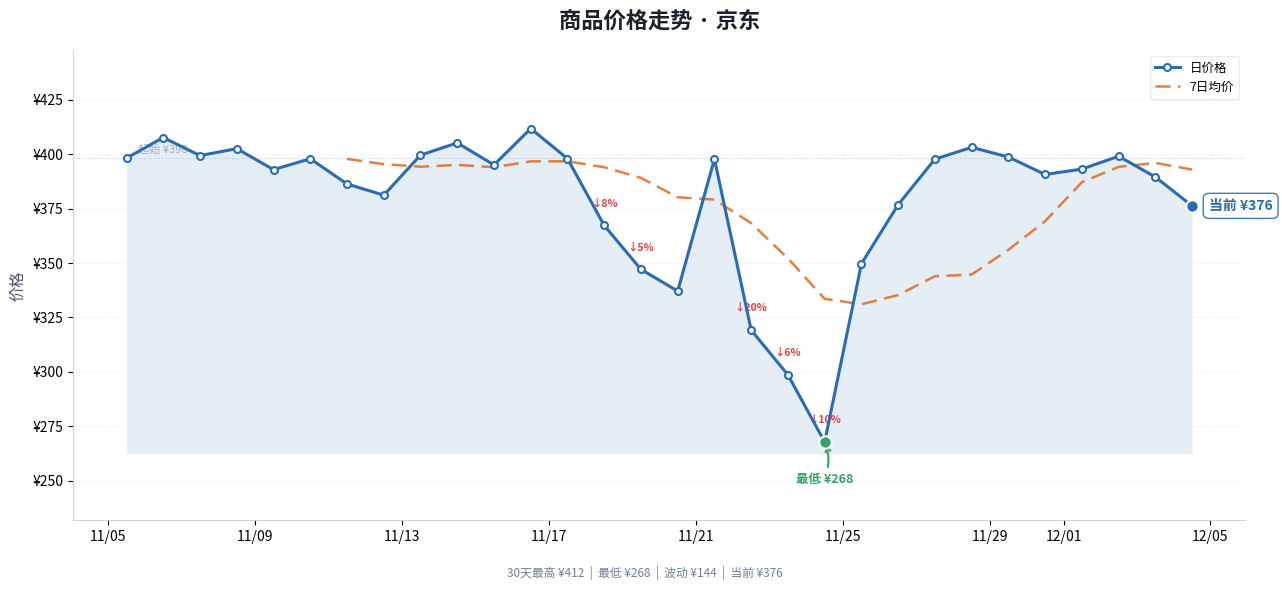

This chart was generated by the following Python code:
# -*- coding: utf-8 -*-
"""
visualization.py — 价格走势可视化模块

使用 matplotlib 生成商品价格历史走势图。
内置 --demo 模式可直接生成演示图表（无需真实爬虫数据），
也支持从 JSON-lines 历史文件加载真实数据绘图。

用法:
    python visualization.py --demo              # 生成演示图表 → price_chart.png
    python visualization.py --file price_history.jsonl  # 从历史数据生成
    python visualization.py --demo --output my_chart.png  # 指定输出路径
"""

from __future__ import annotations

import json
import logging
import os
import sys
import argparse
from datetime import datetime, timedelta
from typing import List, Optional

import matplotlib
matplotlib.use("Agg")  # 非交互后端，无需 GUI 即可出图
import matplotlib.pyplot as plt
import matplotlib.dates as mdates
import matplotlib.ticker as ticker
import numpy as np

logger = logging.getLogger(__name__)

# ---------------------------------------------------------------------------
# 中文字体配置 — 按优先级尝试
# ---------------------------------------------------------------------------
_FONT_CANDIDATES = [
    "Microsoft YaHei",   # Windows
    "SimHei",            # Windows 备选
    "PingFang SC",       # macOS
    "Heiti SC",          # macOS 备选
    "Noto Sans CJK SC",  # Linux
    "WenQuanYi Micro Hei",
    "DejaVu Sans",       # 最后的回退（不支持中文但不报错）
]
for _font in _FONT_CANDIDATES:
    try:
        plt.rcParams["font.sans-serif"] = [_font] + plt.rcParams["font.sans-serif"]
        # 测试是否能渲染中文
        fig_test, ax_test = plt.subplots(figsize=(1, 1))
        ax_test.set_title("测试")
        plt.close(fig_test)
        _CHINESE_FONT = _font
        break
    except Exception:
        continue
else:
    _CHINESE_FONT = "DejaVu Sans"

plt.rcParams["axes.unicode_minus"] = False  # 正确显示负号

# ---------------------------------------------------------------------------
# 颜色常量
# ---------------------------------------------------------------------------
COLOR_PRIMARY = "#2B6CB0"     # 价格主线
COLOR_FILL = "#BEE3F8"        # 面积填充
COLOR_MA = "#DD6B20"         # 移动平均线
COLOR_DROP = "#E53E3E"       # 降价标记
COLOR_LOWEST = "#38A169"     # 最低价标记
COLOR_GRID = "#E2E8F0"       # 网格线
COLOR_BG = "#FFFFFF"         # 背景

# ---------------------------------------------------------------------------
# Demo 数据生成
# ---------------------------------------------------------------------------

def generate_demo_data(output_path: str = "demo_history.jsonl") -> str:
    """生成 30 天真实感价格演示数据，写入 JSON-lines 文件。

    模拟场景：一款蓝牙耳机在电商平台 30 天内的价格波动——
    包含日常浮动、限时秒杀、大促降价、价格回调，贴近真实电商价格曲线。

    Returns:
        output_path: 生成的数据文件路径
    """
    # 产品信息（用于模拟数据的注释）
    product_url = "https://item.jd.com/demo-100066207842.html"

    # 价格曲线设计（30 天，模拟真实电商行为）
    # 日常价 ~¥399，促销时降至 ¥299，大促探底 ¥269
    base_price = 399.0

    # 每日价格生成规则（在基准价基础上叠加多种波动）
    daily_pattern = [
        # day 1-6: 日常波动
        399, 405, 398, 402, 395, 400,
        # day 7-8: 周末小幅促销
        389, 379,
        # day 9-13: 回弹 + 日常
        399, 404, 398, 409, 396,
        # day 14-16: 限时秒杀
        369, 349, 339,
        # day 17: 秒杀结束回弹
        399,
        # day 18-20: 618 大促
        319, 299, 269,
        # day 21-23: 大促后回弹
        349, 379, 399,
        # day 24-28: 日常波动
        404, 399, 389, 395, 399,
        # day 29-30: 近期
        389, 379,
    ]

    # 叠加微量随机噪声（±3 元），让曲线更自然
    rng = np.random.RandomState(42)  # 固定种子，保证每次生成一致
    noise = [round(rng.uniform(-3, 3), 2) for _ in range(len(daily_pattern))]
    prices = [round(p + n, 2) for p, n in zip(daily_pattern, noise)]

    # 生成时间戳（从 30 天前到今天，每天一条记录）
    today = datetime.now().replace(hour=12, minute=0, second=0, microsecond=0)
    start_date = today - timedelta(days=len(prices) - 1)

    records = []
    for i, price in enumerate(prices):
        ts = (start_date + timedelta(days=i)).isoformat()
        records.append({
            "timestamp": ts,
            "url": product_url,
            "price": price,
            "currency": "CNY",
        })

    # 写入 JSON-lines 文件
    with open(output_path, "w", encoding="utf-8") as f:
        for rec in records:
            f.write(json.dumps(rec, ensure_ascii=False) + "\n")

    logger.info("Demo data: %d records → %s", len(records), output_path)
    return output_path


# ---------------------------------------------------------------------------
# 数据加载
# ---------------------------------------------------------------------------

def load_price_data(filepath: str) -> List[dict]:
    """从 JSON-lines 文件加载价格记录。

    兼容 storage.py 的 PriceRecord 格式：
    {"timestamp": "2026-07-01T12:00:00", "url": "...", "price": 399.0, "currency": "CNY"}

    Returns:
        按时间升序排列的记录列表（已过滤无效行）
    """
    if not os.path.isfile(filepath):
        raise FileNotFoundError(f"数据文件不存在: {filepath}")

    records = []
    with open(filepath, "r", encoding="utf-8") as f:
        for line in f:
            line = line.strip()
            if not line:
                continue
            try:
                obj = json.loads(line)
                # 确保必要字段存在
                if "price" not in obj or "timestamp" not in obj:
                    logger.warning("Skipping record missing price/timestamp: %s", line[:80])
                    continue
                records.append(obj)
            except json.JSONDecodeError:
                logger.warning("Skipping invalid JSON line: %s", line[:80])

    # 按时间排序
    records.sort(key=lambda r: r["timestamp"])
    return records


# ---------------------------------------------------------------------------
# 核心绘图
# ---------------------------------------------------------------------------

def plot_price_history(
    records: List[dict],
    output_path: str = "price_chart.png",
    *,
    title: Optional[str] = None,
    show_moving_average: bool = True,
    window: int = 7,
) -> str:
    """根据价格历史记录生成走势图。

    Args:
        records: 价格记录列表，每条含 timestamp / price
        output_path: 输出 PNG 文件路径
        title: 图表标题，默认自动生成
        show_moving_average: 是否显示移动平均线
        window: 移动平均窗口大小（天）

    Returns:
        output_path: 生成的图片路径
    """
    if len(records) < 2:
        raise ValueError(f"至少需要 2 条记录才能绘图，当前只有 {len(records)} 条")

    # ---- 解析数据 ----
    timestamps = [datetime.fromisoformat(r["timestamp"]) for r in records]
    prices = [r["price"] for r in records]

    # ---- 创建画布 ----
    fig, ax = plt.subplots(figsize=(13, 6))
    fig.patch.set_facecolor(COLOR_BG)
    ax.set_facecolor(COLOR_BG)

    # ---- 面积填充（先画，在折线下方） ----
    ax.fill_between(timestamps, prices, min(prices) * 0.98,
                    alpha=0.12, color=COLOR_PRIMARY, linewidth=0)

    # ---- 价格主线 ----
    ax.plot(timestamps, prices,
            color=COLOR_PRIMARY, linewidth=2.2, marker="o",
            markersize=5, markerfacecolor="white",
            markeredgewidth=1.5, markeredgecolor=COLOR_PRIMARY,
            zorder=5, label="日价格")

    # ---- 移动平均线 ----
    if show_moving_average and len(prices) >= window:
        ma = _moving_average(prices, window)
        # MA 的 x 轴对齐：取最后 len(ma) 个时间点
        ax.plot(timestamps[-len(ma):], ma,
                color=COLOR_MA, linewidth=1.8, linestyle="--",
                dashes=(6, 3), alpha=0.85, zorder=4,
                label=f"{window}日均价")

    # ---- 标注最低价 ----
    min_idx = int(np.argmin(prices))
    min_price = prices[min_idx]
    ax.scatter([timestamps[min_idx]], [min_price],
               color=COLOR_LOWEST, s=80, zorder=10, edgecolors="white", linewidth=1.5)
    ax.annotate(
        f"最低 ¥{min_price:.0f}",
        xy=(timestamps[min_idx], min_price),
        xytext=(0, -22), textcoords="offset points",
        ha="center", va="top", fontsize=9, color=COLOR_LOWEST, fontweight="bold",
        arrowprops=dict(arrowstyle="->", color=COLOR_LOWEST, lw=1.5,
                        connectionstyle="arc3,rad=0.2"),
    )

    # ---- 标注最新价 ----
    latest_price = prices[-1]
    ax.scatter([timestamps[-1]], [latest_price],
               color=COLOR_PRIMARY, s=80, zorder=10, edgecolors="white", linewidth=1.5)
    ax.annotate(
        f"当前 ¥{latest_price:.0f}",
        xy=(timestamps[-1], latest_price),
        xytext=(12, 0), textcoords="offset points",
        ha="left", va="center", fontsize=10, color=COLOR_PRIMARY, fontweight="bold",
        bbox=dict(boxstyle="round,pad=0.4", facecolor="white", edgecolor=COLOR_PRIMARY,
                  alpha=0.9),
    )

    # ---- 标注显著降价点 (>5%) ----
    for i in range(1, len(prices)):
        drop_pct = (prices[i - 1] - prices[i]) / prices[i - 1] * 100
        if drop_pct > 5:
            ax.annotate(
                f"↓{drop_pct:.0f}%",
                xy=(timestamps[i], prices[i]),
                xytext=(0, 14), textcoords="offset points",
                ha="center", fontsize=7.5, color=COLOR_DROP, fontweight="bold",
            )

    # ---- 参考线：起始价 ----
    start_price = prices[0]
    ax.axhline(y=start_price, color="#A0AEC0", linewidth=0.8,
               linestyle=":", alpha=0.6, zorder=1)
    ax.annotate(
        f"起始 ¥{start_price:.0f}",
        xy=(timestamps[0], start_price),
        xytext=(8, 4), textcoords="offset points",
        ha="left", fontsize=8, color="#A0AEC0",
    )

    # ---- 坐标轴格式 ----
    ax.xaxis.set_major_formatter(mdates.DateFormatter("%m/%d"))
    ax.xaxis.set_major_locator(mdates.AutoDateLocator())
    ax.yaxis.set_major_formatter(ticker.FormatStrFormatter("¥%.0f"))
    fig.autofmt_xdate(rotation=0, ha="center")

    # 留出上下空间给标注
    y_min, y_max = min(prices), max(prices)
    y_padding = (y_max - y_min) * 0.25
    ax.set_ylim(y_min - y_padding, y_max + y_padding)

    # ---- 网格 & 边框 ----
    ax.grid(True, axis="y", alpha=0.35, color=COLOR_GRID, linewidth=0.6)
    ax.grid(True, axis="x", alpha=0.15, color=COLOR_GRID, linewidth=0.6)
    ax.spines["top"].set_visible(False)
    ax.spines["right"].set_visible(False)
    ax.spines["left"].set_color("#CBD5E0")
    ax.spines["bottom"].set_color("#CBD5E0")

    # ---- 标题 & 标签 ----
    if title is None:
        # 尝试从 URL 提取域名
        url = records[0].get("url", "")
        source_hint = ""
        if "jd.com" in url:
            source_hint = " · 京东"
        elif "taobao.com" in url:
            source_hint = " · 淘宝"
        title = f"商品价格走势{source_hint}"

    ax.set_title(title, fontsize=16, fontweight="bold", pad=16,
                 color="#1A202C")
    ax.set_ylabel("价格", fontsize=11, color="#4A5568")
    ax.legend(loc="upper right", frameon=True, framealpha=0.85,
              edgecolor=COLOR_GRID, fontsize=9)

    # ---- 底部统计信息 ----
    price_range = max(prices) - min(prices)
    stats_text = (
        f"30天最高 ¥{max(prices):.0f}  |  "
        f"最低 ¥{min_price:.0f}  |  "
        f"波动 ¥{price_range:.0f}  |  "
        f"当前 ¥{latest_price:.0f}"
    )
    fig.text(0.5, 0.01, stats_text, ha="center", fontsize=8.5,
             color="#718096", transform=fig.transFigure)

    # ---- 保存 ----
    fig.tight_layout(rect=[0, 0.04, 1, 0.98])
    fig.savefig(output_path, dpi=150, facecolor=COLOR_BG, edgecolor="none",
                bbox_inches="tight")
    plt.close(fig)

    logger.info("图表已保存 → %s (%d 条记录)", output_path, len(records))
    return output_path


# ---------------------------------------------------------------------------
# 工具函数
# ---------------------------------------------------------------------------

def _moving_average(values: List[float], window: int) -> List[float]:
    """计算简单移动平均（SMA），结果长度 = len(values) - window + 1。"""
    if len(values) < window:
        return values[:]
    arr = np.array(values)
    return np.convolve(arr, np.ones(window) / window, mode="valid").tolist()


# ---------------------------------------------------------------------------
# CLI
# ---------------------------------------------------------------------------

def main() -> None:
    logging.basicConfig(
        level=logging.INFO,
        format="%(asctime)s [%(levelname)s] %(name)s: %(message)s",
        datefmt="%H:%M:%S",
    )

    parser = argparse.ArgumentParser(
        description="价格走势可视化 — 用 matplotlib 生成价格历史走势图",
    )
    group = parser.add_mutually_exclusive_group()
    group.add_argument(
        "--demo", "-d",
        action="store_true",
        help="生成 30 天模拟数据并绘制演示图表",
    )
    group.add_argument(
        "--file", "-f",
        type=str,
        metavar="PATH",
        help="从 JSON-lines 历史文件加载数据并绘图",
    )
    parser.add_argument(
        "--output", "-o",
        type=str,
        default="price_chart.png",
        help="输出图片路径 (默认: price_chart.png)",
    )
    parser.add_argument(
        "--title", "-t",
        type=str,
        default=None,
        help="图表标题",
    )
    parser.add_argument(
        "--no-ma",
        action="store_true",
        help="不显示移动平均线",
    )

    args = parser.parse_args()

    try:
        if args.file:
            # 从用户指定的历史文件加载
            records = load_price_data(args.file)
            logger.info("从 %s 加载了 %d 条价格记录", args.file, len(records))
        elif args.demo:
            # 生成 demo 数据
            demo_file = generate_demo_data("demo_history.jsonl")
            records = load_price_data(demo_file)
        else:
            # 默认：尝试加载 price_history.jsonl，找不到则自动进入 demo 模式
            if os.path.isfile("price_history.jsonl"):
                records = load_price_data("price_history.jsonl")
                logger.info("从 price_history.jsonl 加载了 %d 条记录", len(records))
            else:
                logger.info("未找到 price_history.jsonl，自动进入 demo 模式")
                demo_file = generate_demo_data("demo_history.jsonl")
                records = load_price_data(demo_file)

        plot_price_history(
            records,
            output_path=args.output,
            title=args.title,
            show_moving_average=not args.no_ma,
        )

        print(f"\n[OK] 图表已生成: {os.path.abspath(args.output)}")
        print(f"     共 {len(records)} 条价格记录")
        print(f"     价格区间: {min(r['price'] for r in records):.2f} ~ "
              f"{max(r['price'] for r in records):.2f}")

    except FileNotFoundError as e:
        logger.error("文件未找到: %s", e)
        sys.exit(1)
    except ValueError as e:
        logger.error("数据不足: %s", e)
        sys.exit(1)
    except Exception as e:
        logger.error("生成图表时出错: %s: %s", type(e).__name__, e)
        sys.exit(1)


if __name__ == "__main__":
    main()
